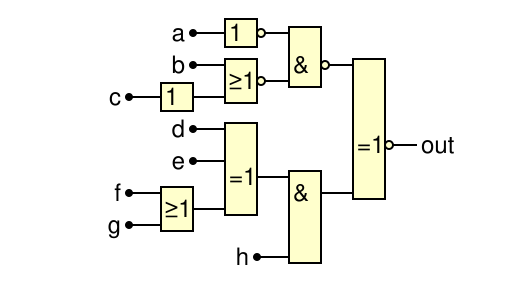

The circuit diagram above was drawn with WaveDrom. Write its source.

{ "assign":[
  ["out",
    ["XNOR",
      ["NAND",
        ["INV", "a"],
        ["NOR", "b", ["BUF","c"]]
      ],
      ["AND",
        ["XOR", "d", "e", ["OR","f","g"]],
        "h"
      ]
    ]
  ]
]}
